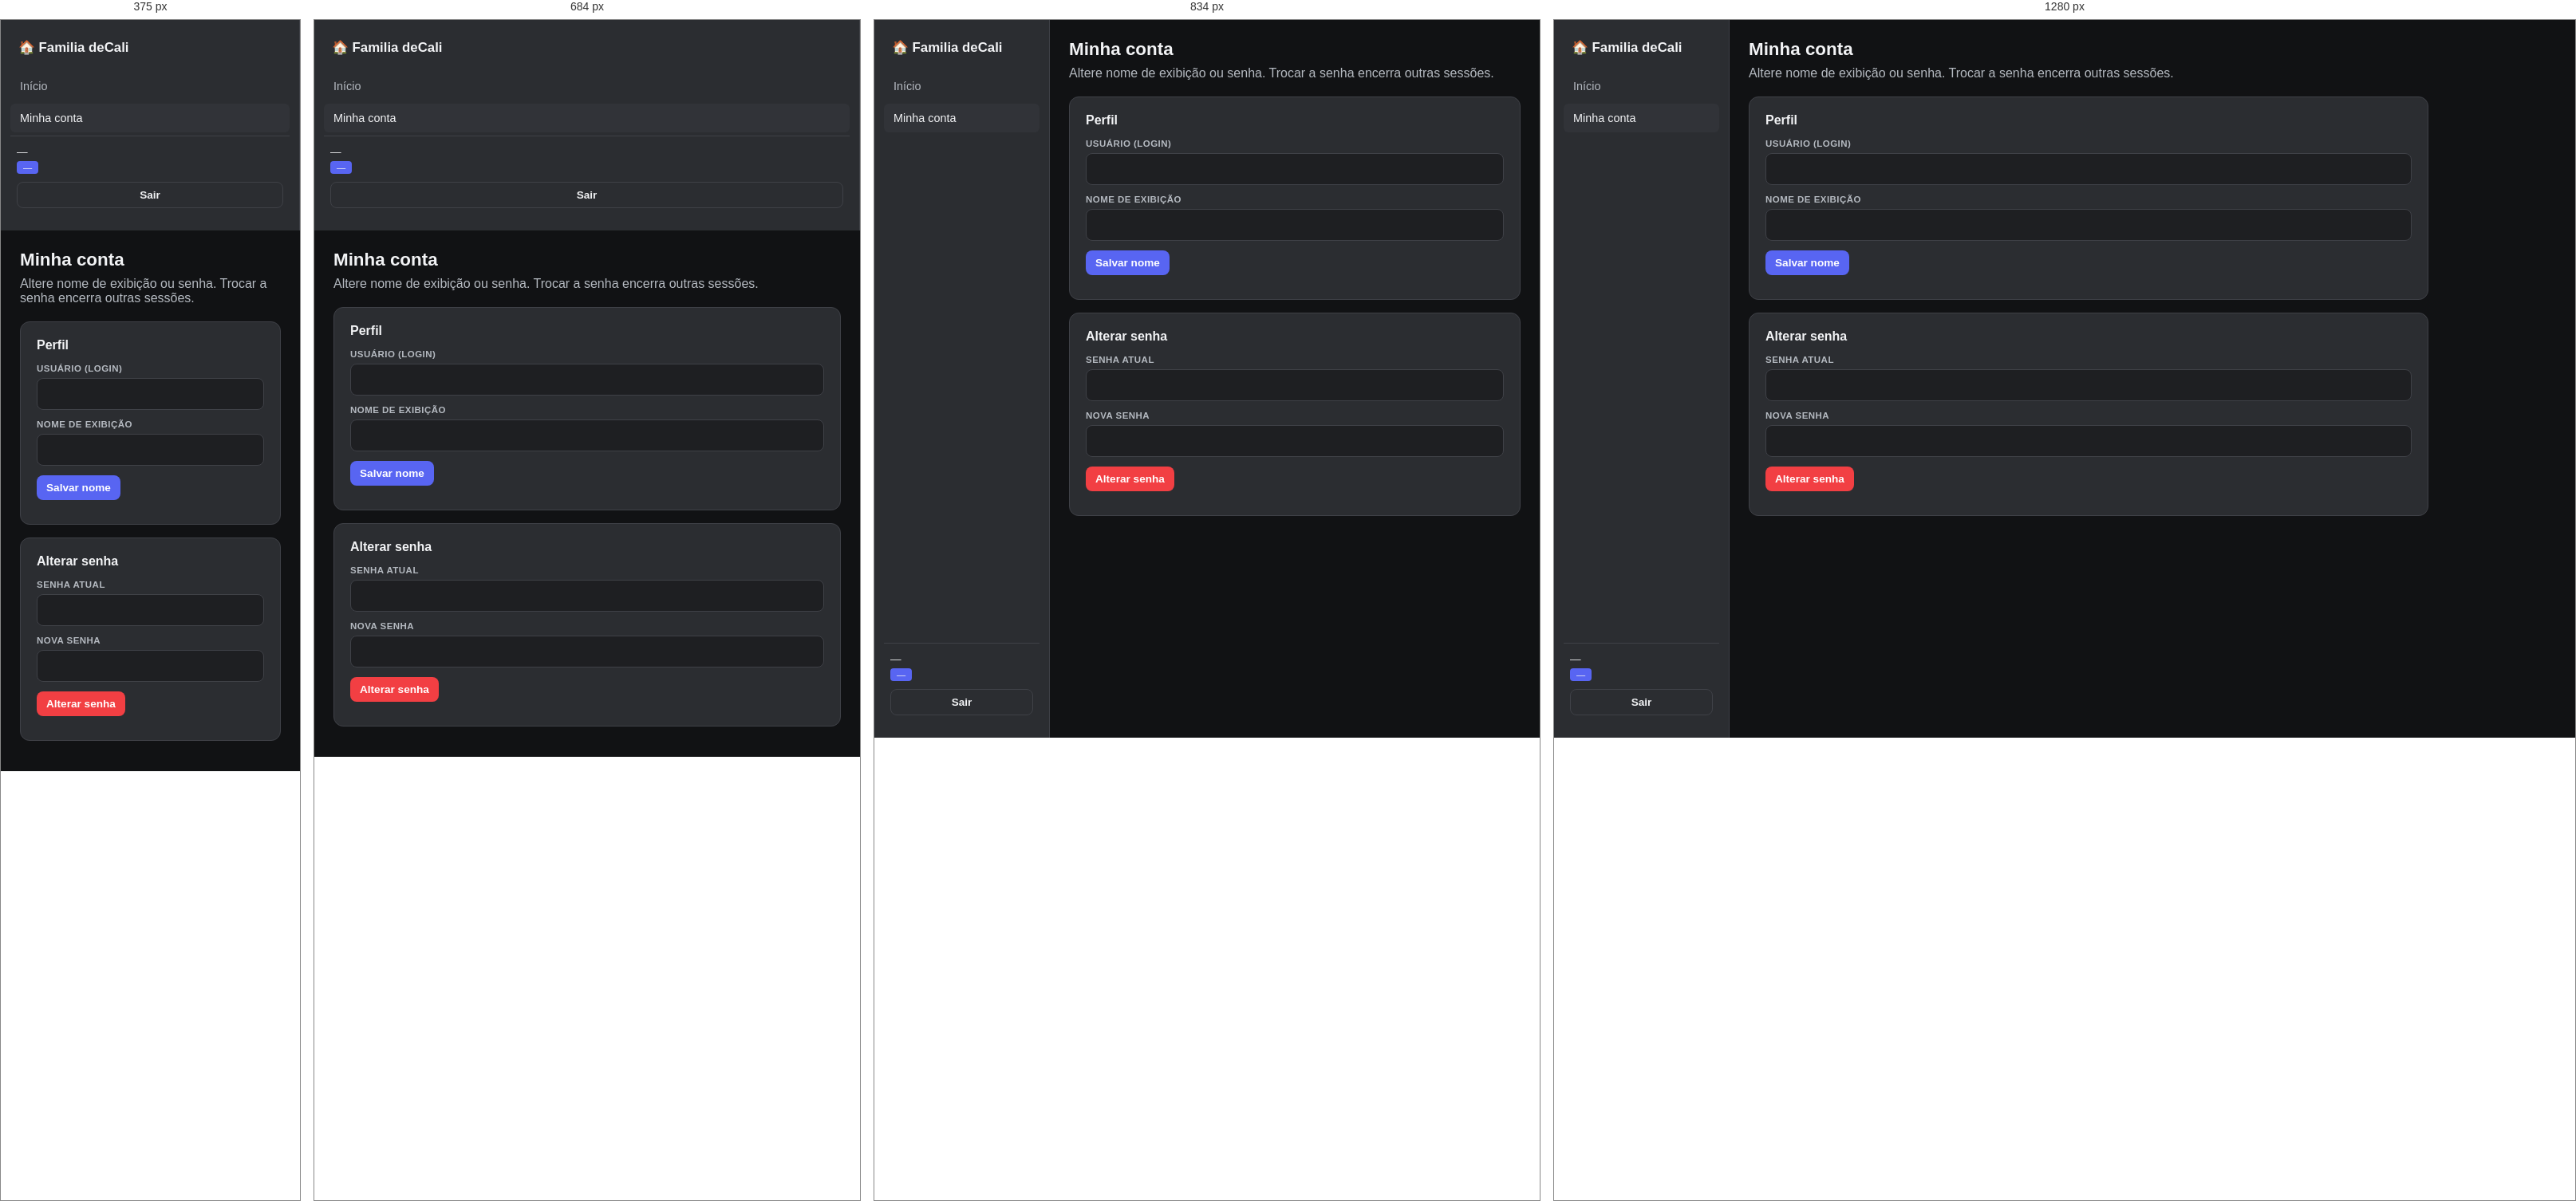
Rendered at 375 px, 684 px, 834 px and 1280 px, left to right.

<!-- file: account.html -->
<!DOCTYPE html>
<html lang="pt-BR">
<head>
  <meta charset="UTF-8" />
  <meta name="viewport" content="width=device-width, initial-scale=1.0" />
  <title>Minha conta · Familia deCali</title>
  <link rel="stylesheet" href="/css/style.css" />
</head>
<body>
  <div class="app-shell">
    <nav class="nav-side">
      <div class="nav-brand">🏠 Familia deCali</div>
      <a class="nav-link" href="/home.html">Início</a>
      <a class="nav-link active" href="/account.html">Minha conta</a>
      <a class="nav-link" href="/invites.html" id="navInvites" style="display:none">Convites</a>
      <div class="nav-footer">
        <div id="navName">—</div>
        <div class="role-badge" id="navRole">—</div>
        <button class="btn btn-ghost btn-sm" style="margin-top:10px;width:100%" onclick="logout()">Sair</button>
      </div>
    </nav>
    <main class="content">
      <h1>Minha conta</h1>
      <p class="lead">Altere nome de exibição ou senha. Trocar a senha encerra outras sessões.</p>

      <div class="card" style="margin-bottom:16px">
        <h2>Perfil</h2>
        <div class="form-group">
          <label>Usuário (login)</label>
          <input type="text" id="username" disabled />
        </div>
        <div class="form-group">
          <label>Nome de exibição</label>
          <input type="text" id="displayName" maxlength="32" />
        </div>
        <button class="btn btn-primary btn-sm" onclick="saveProfile()">Salvar nome</button>
        <p id="profileMsg" class="muted" style="margin-top:8px"></p>
      </div>

      <div class="card">
        <h2>Alterar senha</h2>
        <div class="form-group">
          <label>Senha atual</label>
          <input type="password" id="curPass" />
        </div>
        <div class="form-group">
          <label>Nova senha</label>
          <input type="password" id="newPass" />
        </div>
        <button class="btn btn-danger btn-sm" onclick="changePass()">Alterar senha</button>
        <p id="passMsg" class="muted" style="margin-top:8px"></p>
      </div>
    </main>
  </div>
  <script src="/js/auth.js"></script>
  <script>
    (async () => {
      const user = await requireAuth();
      if (!user) return;
      document.getElementById('navName').textContent = user.displayName;
      document.getElementById('navRole').textContent = ROLE_LABELS[user.role] || user.role;
      document.getElementById('username').value = user.username;
      document.getElementById('displayName').value = user.displayName;
      if (user.role === 'owner' || user.role === 'admin') {
        document.getElementById('navInvites').style.display = 'block';
      }
    })();

    async function saveProfile() {
      const displayName = document.getElementById('displayName').value.trim();
      const res = await fetch('/api/account/profile', {
        method: 'POST',
        headers: authHeaders(),
        body: JSON.stringify({ displayName })
      });
      const data = await res.json();
      const msg = document.getElementById('profileMsg');
      if (!res.ok) { msg.textContent = data.error; return; }
      setSession(getToken(), data.user);
      msg.textContent = 'Salvo!';
      document.getElementById('navName').textContent = data.user.displayName;
    }

    async function changePass() {
      const currentPassword = document.getElementById('curPass').value;
      const newPassword = document.getElementById('newPass').value;
      const res = await fetch('/api/account/password', {
        method: 'POST',
        headers: authHeaders(),
        body: JSON.stringify({ currentPassword, newPassword })
      });
      const data = await res.json();
      const msg = document.getElementById('passMsg');
      if (!res.ok) { msg.textContent = data.error; return; }
      setSession(data.token, getUser());
      msg.textContent = data.message || 'Senha alterada.';
      document.getElementById('curPass').value = '';
      document.getElementById('newPass').value = '';
    }
  </script>
</body>
</html>


/* @media block from css/style.css */
@media (max-width: 768px) {
  .app-shell { grid-template-columns: 1fr; }
  .nav-side { display: none; }
}

/* @media block from css/style.css */
@media (max-width: 600px) { .grid-2 { grid-template-columns: 1fr; } }

/* @media block from css/style.css */
@media (max-width: 900px) {
  .app-room { grid-template-columns: 1fr; }
  .sidebar, .chat-panel { display: none; }
}